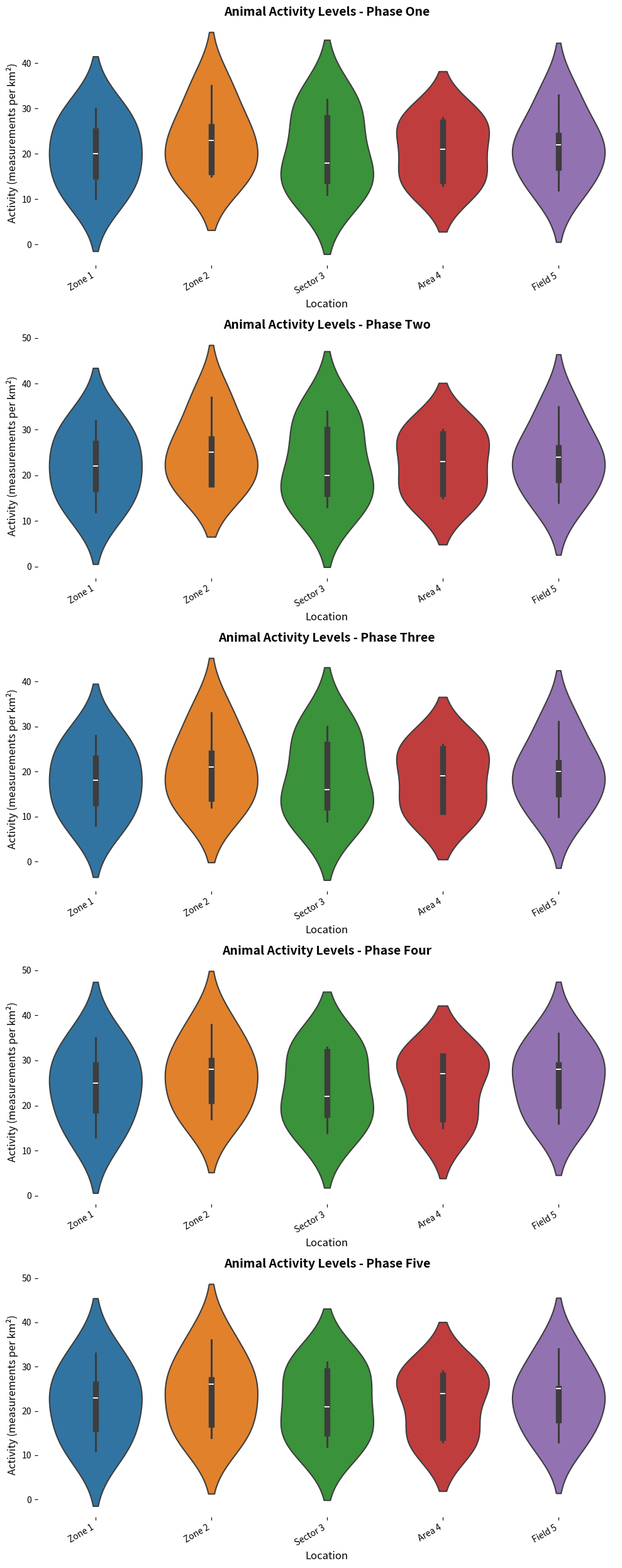

The script that saved this image:
import matplotlib.pyplot as plt
import numpy as np
import seaborn as sns

# Define the locations
locations = ['Zone 1', 'Zone 2', 'Sector 3', 'Area 4', 'Field 5']

# Activity data scaled (measurements per km²) for five phases
phase_one_activity = np.array([
    [10, 15, 11, 14, 12], 
    [20, 23, 18, 21, 22], 
    [30, 35, 32, 28, 33],
    [25, 26, 28, 27, 24],
    [15, 16, 14, 13, 17]
])

phase_two_activity = np.array([
    [12, 18, 13, 16, 14], 
    [22, 25, 20, 23, 24], 
    [32, 37, 34, 30, 35],
    [27, 28, 30, 29, 26],
    [17, 18, 16, 15, 19]
])

phase_three_activity = np.array([
    [8, 12, 9, 11, 10], 
    [18, 21, 16, 19, 20], 
    [28, 33, 30, 26, 31],
    [23, 24, 26, 25, 22],
    [13, 14, 12, 11, 15]
])

phase_four_activity = np.array([
    [13, 17, 14, 15, 16], 
    [25, 28, 22, 27, 29], 
    [35, 38, 33, 31, 36],
    [29, 30, 32, 31, 28],
    [19, 21, 18, 17, 20]
])

phase_five_activity = np.array([
    [11, 14, 12, 13, 13], 
    [23, 26, 21, 24, 25], 
    [33, 36, 31, 29, 34],
    [26, 27, 29, 28, 25],
    [16, 17, 15, 14, 18]
])

# Create figure with subplots for five phases
fig, axs = plt.subplots(5, 1, figsize=(10, 25), tight_layout=True)

# Define the plot function
def create_activity_plot(ax, data, phase):
    sns.violinplot(data=data, ax=ax, linewidth=1.5)
    ax.set_title(f'Animal Activity Levels - {phase}', fontsize=14, fontweight='bold')
    ax.set_xlabel('Location', fontsize=12)
    ax.set_ylabel('Activity (measurements per km²)', fontsize=12)
    ax.set_xticklabels(locations, rotation=30, ha='right')
    ax.legend_.remove() if ax.get_legend() else None
    ax.grid(False)
    ax.spines['top'].set_visible(False)
    ax.spines['right'].set_visible(False)
    ax.spines['left'].set_visible(False)
    ax.spines['bottom'].set_visible(False)

# Create plots for each phase
create_activity_plot(axs[0], phase_one_activity, 'Phase One')
create_activity_plot(axs[1], phase_two_activity, 'Phase Two')
create_activity_plot(axs[2], phase_three_activity, 'Phase Three')
create_activity_plot(axs[3], phase_four_activity, 'Phase Four')
create_activity_plot(axs[4], phase_five_activity, 'Phase Five')

# Show the plot
plt.show()
